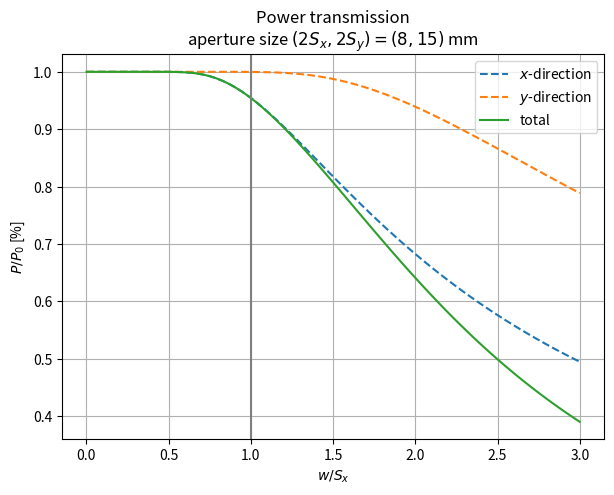

This figure's Python source: (Note: this script raises an exception after producing the figure.)
# -*- coding: utf-8 -*-
"""
Created on Mon Aug  2 11:39:44 2021

[redacted]

power tranmission rectangular aperture
"""

import numpy as np
import matplotlib.pyplot as plt
import scipy.special 

# Variables normalized in terms of beam width
beam_width = 1
S_x = beam_width
# SLM has dimensions 8 x 15 mm (vertically orientated)
proportion = 15 / 8
S_y = proportion * S_x

# Defining independent variable beam width
start = 0.001
stop = 3
steps = 100
width = np.linspace(start, stop, steps)

# Calculate power transmission, which is integration over I(x,) in one dimension
# Derived by hand and checked with mathematica, this is only the final result
def transmission(w, Sx):
        trans = scipy.special.erf(np.sqrt(2) * Sx / w)
        return trans

# Calculate x,y power transmission
x_transmission = transmission(width, S_x)  
y_transmission = transmission(width, (proportion * S_x))

# Total transmission is the product of x and y 
total_transmission = x_transmission * y_transmission

# Initialize plot
fig, ax = plt.subplots(1, 1, figsize = (7,5))
ax.grid()

# Plot x, y and total transmissions
ax.plot(width, x_transmission, '--', label = r'$x$-direction')
ax.plot(width, y_transmission, '--', label = r'$y$-direction')
ax.plot(width, total_transmission, '-', label = 'total')

# Plot line at x = S_x
ax.axvline(x = 1, color = 'grey', linestyle = 'solid')

# Set lables, title
ax.set_xlabel(r'$w/S_x$')
ax.set_ylabel(r'$P/P_0$ [%]')
ax.set_title('Power transmission'
             '\n'
             r'aperture size $(2S_x,2S_y) =(8,15)$ mm')
ax.legend()

# Save plot
plt.savefig('transmission_rectangular.pdf', tight_layout = True)

# Zoomed in plot
fig, ax = plt.subplots(1, 1, figsize = (7,5))
ax.grid()

# Plot x, y and total transmissions
ax.plot(width, total_transmission, '-', label = r'transmission in $x$ and $y$')

# Plot line at x = S_x
ax.axvline(x = 1, color = 'grey', linestyle = 'solid')

# Set lables, title
ax.set_xlabel(r'$w/S_x$')
ax.set_ylabel(r'$P/P_0$ [%]')
ax.set_title('Power transmission'
             '\n'
             r'aperture size $(2S_x,2S_y) =(15,8)$ mm')
ax.set_xlim(0.75, 1.25)
ax.set_ylim(0.8, 1.05)
ax.legend()

# Save and show
plt.savefig('transmission_rectangular_zoomed.pdf', tight_layout = True)
plt.show()

